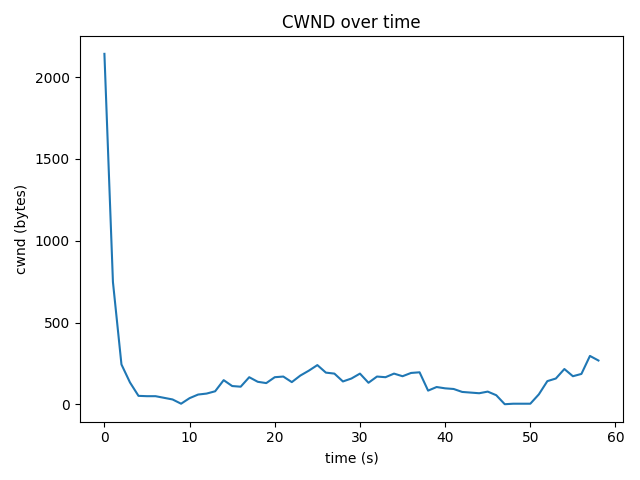

Values plotted in this chart, from the file beside it:
time_s, cwnd_bytes, rtt_ms
0.0, 2142, 20.83
1.0, 748, 34.05
2.0, 244, 33.69
3.0, 134, 38.72
4.0, 52, 33.6
5.0, 50, 46.31
6.0, 50, 42.41
7.0, 40, 43.6
8.0, 30, 29.47
9.0, 4, 46.24
10.0, 38, 43.78
11.0, 60, 43.32
12.0, 66, 36.28
13.0, 80, 31.3
14.0, 148, 21.44
15.0, 112, 32.59
16.0, 108, 37.2
17.0, 166, 32.48
18.0, 138, 44.24
19.0, 130, 25.12
20.0, 166, 24.12
21.0, 170, 26.26
22.0, 136, 35.38
23.0, 176, 35.62
24.0, 206, 33.48
25.0, 240, 36.5
26.0, 194, 37.82
27.0, 188, 37.61
28.0, 140, 45.97
29.0, 158, 39.33
30.0, 188, 41.06
31.0, 132, 28.5
32.0, 170, 25.92
33.0, 166, 20.52
34.0, 188, 25.99
35.0, 172, 39.95
36.0, 192, 17.86
37.0, 196, 32.59
38.0, 84, 31.92
39.0, 106, 22.56
40.0, 98, 24.18
41.0, 94, 34.33
42.0, 76, 24.77
43.0, 72, 23.58
44.0, 68, 37.24
45.0, 78, 24.93
46.0, 56, 26.49
47.0, 1, 26.49
48.0, 4, 1082
49.0, 4, 1273
50.0, 4, 1273
51.0, 61, 1768
52.0, 142, 21.42
53.0, 158, 31.68
54.0, 216, 39.94
55.0, 172, 35.78
56.0, 186, 42.27
57.0, 296, 47.74
58.0, 268, 37.16
